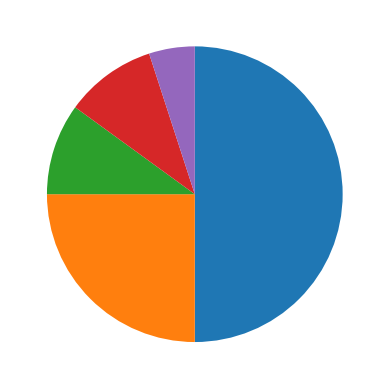

Python code for this plot:
import numpy as np
import matplotlib.pyplot as plt

x = np.array([50, 25, 10, 10, 5])
plt.pie(x, counterclock=False, startangle=90)
plt.show()
